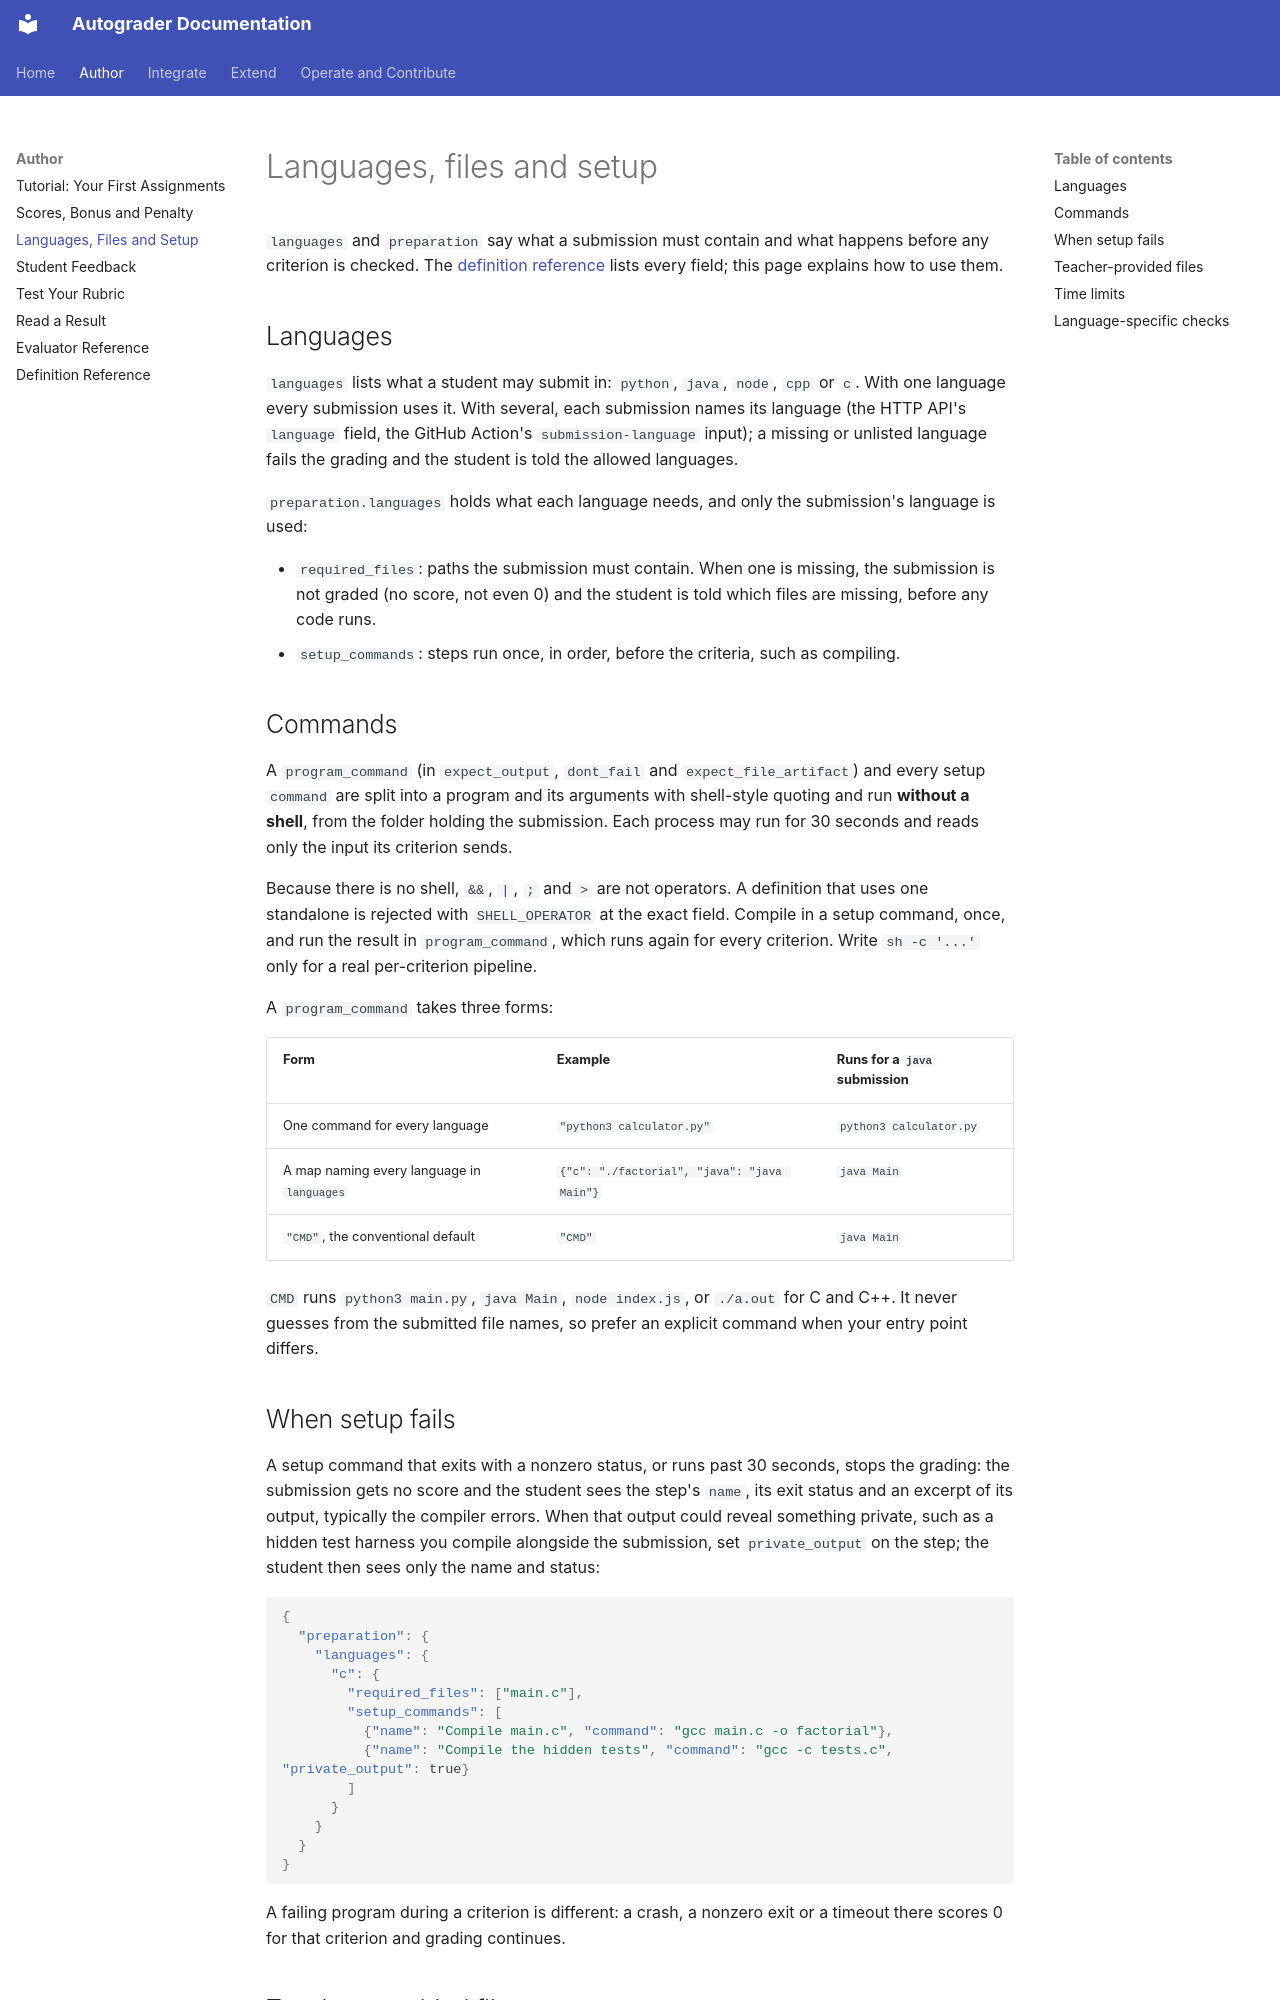

repository: webtech-network/autograder · page: author/preparation/index.html · generator: mkdocs

# Languages, files and setup

`languages` and `preparation` say what a submission must contain and what
happens before any criterion is checked. The
[definition reference](../reference/definition.md#preparation) lists every
field; this page explains how to use them.

## Languages

`languages` lists what a student may submit in: `python`, `java`, `node`,
`cpp` or `c`. With one language every submission uses it. With several, each
submission names its language (the HTTP API's `language` field, the GitHub
Action's `submission-language` input); a missing or unlisted language fails
the grading and the student is told the allowed languages.

`preparation.languages` holds what each language needs, and only the
submission's language is used:

* `required_files`: paths the submission must contain. When one is missing,
  the submission is not graded (no score, not even 0) and the student is told
  which files are missing, before any code runs.
* `setup_commands`: steps run once, in order, before the criteria, such as
  compiling.

## Commands

A `program_command` (in `expect_output`, `dont_fail` and
`expect_file_artifact`) and every setup `command` are split into a program
and its arguments with shell-style quoting and run **without a shell**, from
the folder holding the submission. Each process may run for 30 seconds and
reads only the input its criterion sends.

Because there is no shell, `&&`, `|`, `;` and `>` are not operators. A
definition that uses one standalone is rejected with `SHELL_OPERATOR` at the
exact field. Compile in a setup command, once, and run the result in
`program_command`, which runs again for every criterion. Write
`sh -c '...'` only for a real per-criterion pipeline.

A `program_command` takes three forms:

| Form | Example | Runs for a `java` submission |
| --- | --- | --- |
| One command for every language | `"python3 calculator.py"` | `python3 calculator.py` |
| A map naming every language in `languages` | `{"c": "./factorial", "java": "java Main"}` | `java Main` |
| `"CMD"`, the conventional default | `"CMD"` | `java Main` |

`CMD` runs `python3 main.py`, `java Main`, `node index.js`, or `./a.out` for C
and C++. It never guesses from the submitted file names, so prefer an explicit
command when your entry point differs.

## When setup fails

A setup command that exits with a nonzero status, or runs past 30 seconds,
stops the grading: the submission gets no score and the student sees the
step's `name`, its exit status and an excerpt of its output, typically the
compiler errors. When that output could reveal something private, such as a
hidden test harness you compile alongside the submission, set
`private_output` on the step; the student then sees only the name and status:

<!-- fragment: examples/tutorial/compiled/definition.json -->
```json
{
  "preparation": {
    "languages": {
      "c": {
        "required_files": ["main.c"],
        "setup_commands": [
          {"name": "Compile main.c", "command": "gcc main.c -o factorial"},
          {"name": "Compile the hidden tests", "command": "gcc -c tests.c", "private_output": true}
        ]
      }
    }
  }
}
```

A failing program during a criterion is different: a crash, a nonzero exit or
a timeout there scores 0 for that criterion and grading continues.
